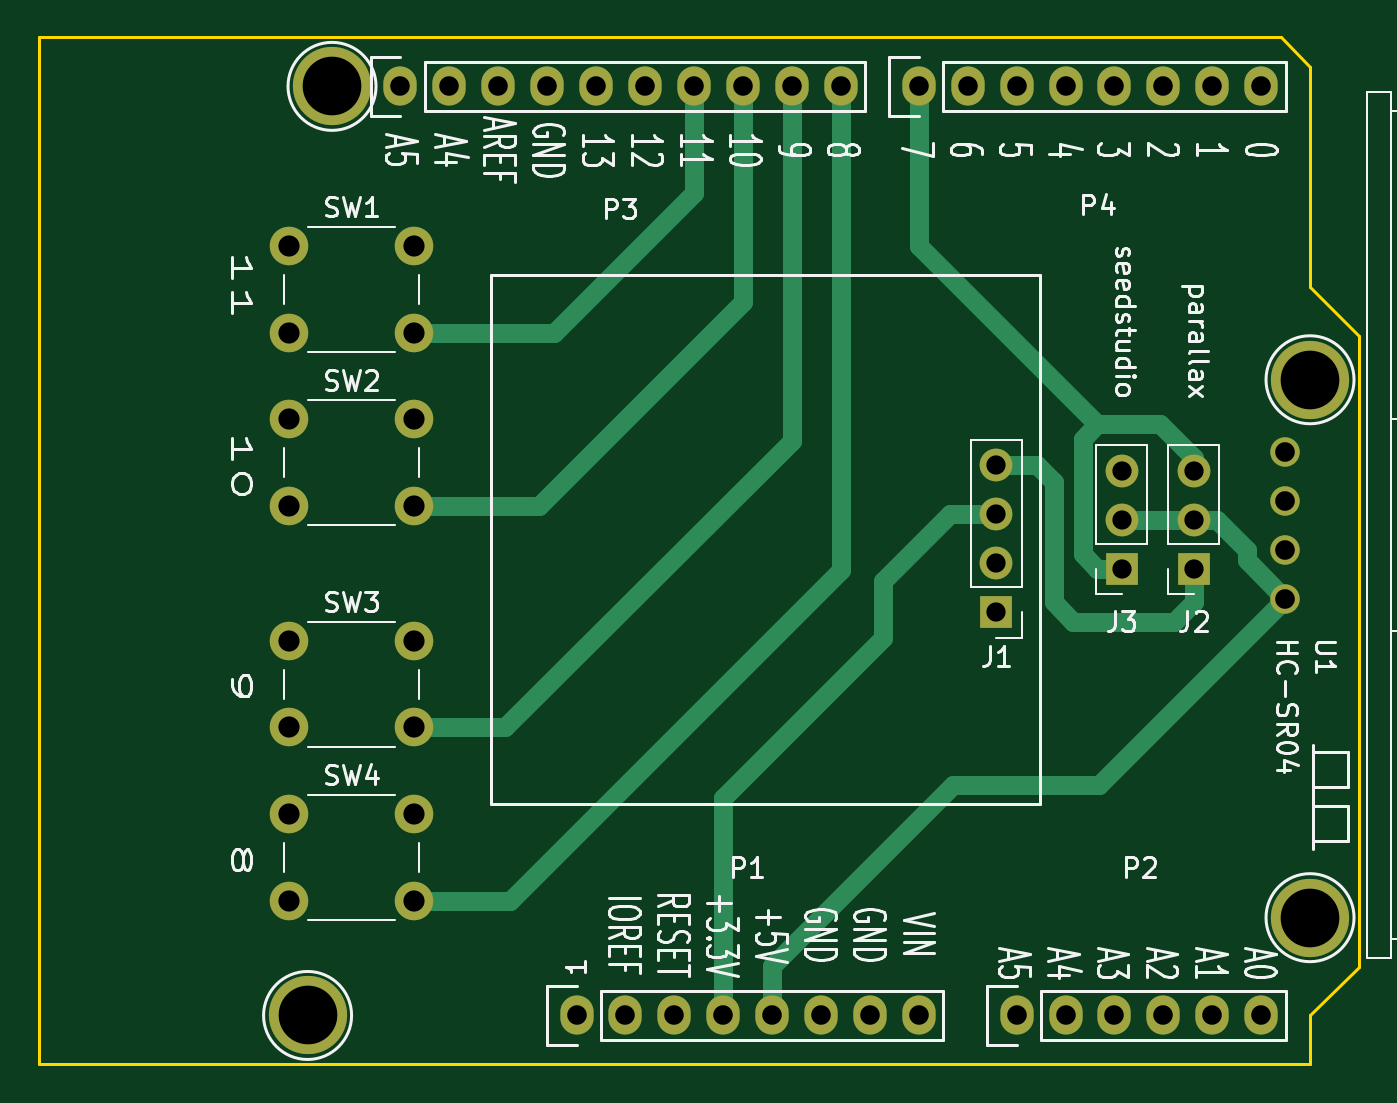
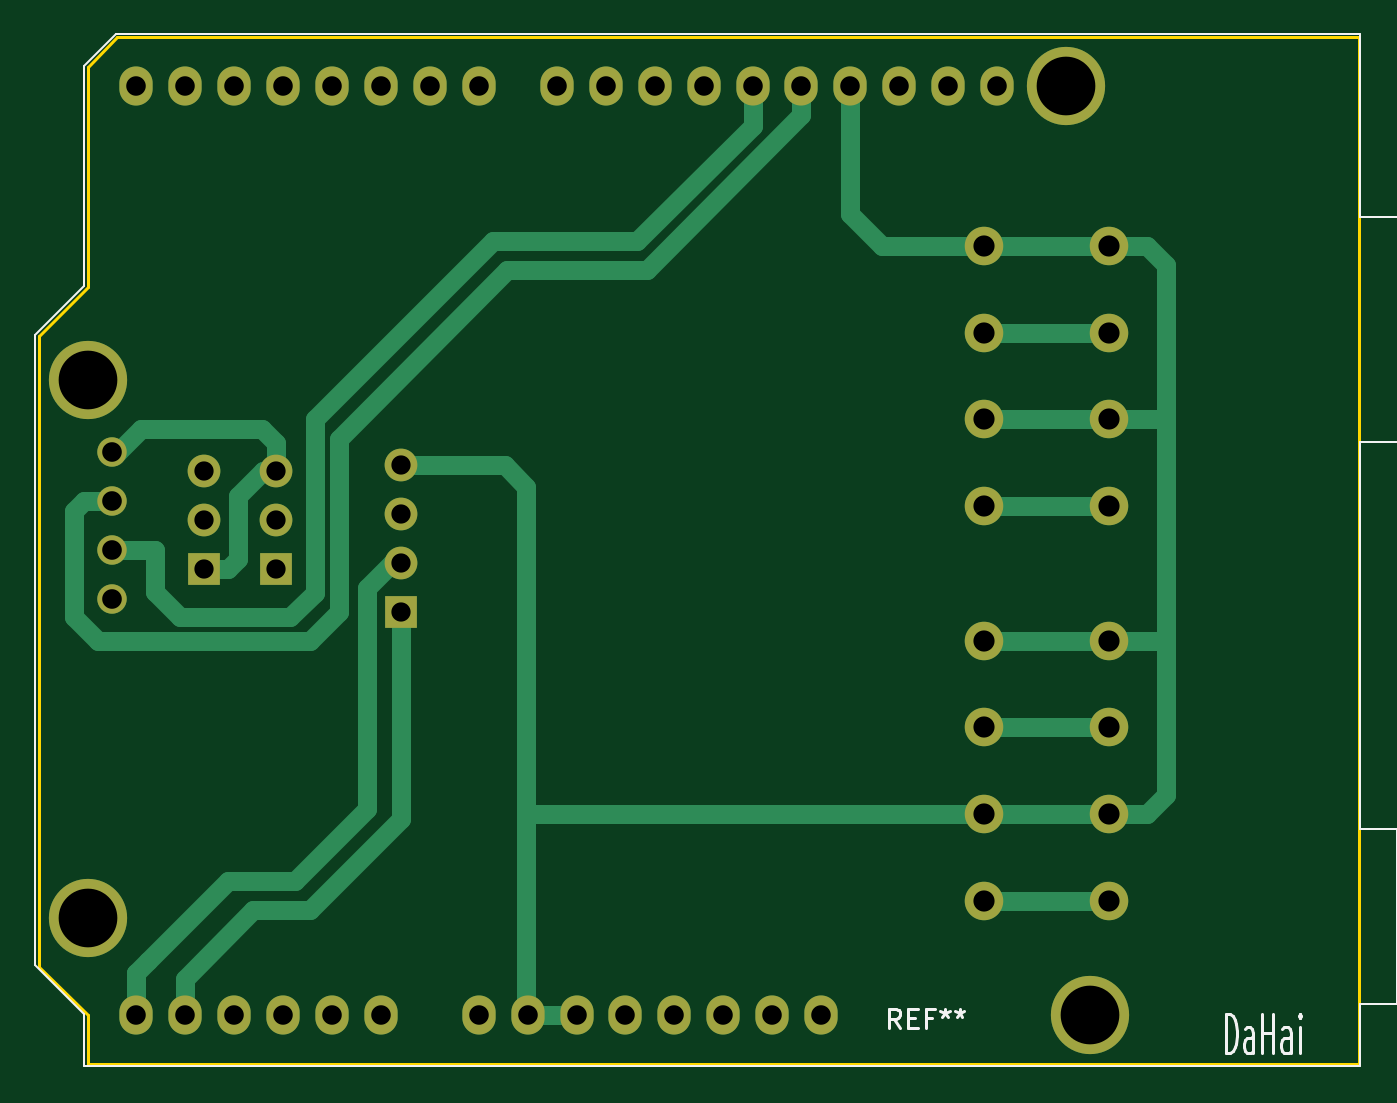
Circuit board: 11 layer files. Board 68.6 x 53.3 mm.
- bottom_copper: arduino_oled_sonic-B_Cu.gbr (8608 bytes)
- bottom_mask: arduino_oled_sonic-B_Mask.gbr (2632 bytes)
- paste: arduino_oled_sonic-B_Paste.gbr (481 bytes)
- bottom_silk: arduino_oled_sonic-B_SilkS.gbr (4005 bytes)
- outline: arduino_oled_sonic-Edge_Cuts.gbr (969 bytes)
- top_copper: arduino_oled_sonic-F_Cu.gbr (7546 bytes)
- top_mask: arduino_oled_sonic-F_Mask.gbr (2632 bytes)
- paste: arduino_oled_sonic-F_Paste.gbr (481 bytes)
- top_silk: arduino_oled_sonic-F_SilkS.gbr (39888 bytes)
- drill: arduino_oled_sonic-NPTH.drl (306 bytes)
- drill: arduino_oled_sonic-PTH.drl (1513 bytes)

=== bottom_copper: arduino_oled_sonic-B_Cu.gbr (8608 bytes, source omitted) ===
=== bottom_mask: arduino_oled_sonic-B_Mask.gbr ===
%TF.GenerationSoftware,KiCad,Pcbnew,(5.1.9-0-10_14)*%
%TF.CreationDate,2021-08-16T13:27:39+08:00*%
%TF.ProjectId,arduino_oled_sonic,61726475-696e-46f5-9f6f-6c65645f736f,rev?*%
%TF.SameCoordinates,Original*%
%TF.FileFunction,Soldermask,Bot*%
%TF.FilePolarity,Negative*%
%FSLAX46Y46*%
G04 Gerber Fmt 4.6, Leading zero omitted, Abs format (unit mm)*
G04 Created by KiCad (PCBNEW (5.1.9-0-10_14)) date 2021-08-16 13:27:39*
%MOMM*%
%LPD*%
G01*
G04 APERTURE LIST*
%ADD10O,1.700000X1.700000*%
%ADD11R,1.700000X1.700000*%
%ADD12C,2.000000*%
%ADD13C,1.530000*%
%ADD14O,1.727200X2.032000*%
%ADD15C,4.064000*%
G04 APERTURE END LIST*
D10*
%TO.C,J3*%
X167248000Y-95535000D03*
X167248000Y-98075000D03*
D11*
X167248000Y-100615000D03*
%TD*%
D10*
%TO.C,J2*%
X170998000Y-95535000D03*
X170998000Y-98075000D03*
D11*
X170998000Y-100615000D03*
%TD*%
D12*
%TO.C,SW4*%
X130498000Y-113365000D03*
X130498000Y-117865000D03*
X123998000Y-113365000D03*
X123998000Y-117865000D03*
%TD*%
%TO.C,SW3*%
X130498000Y-104365000D03*
X130498000Y-108865000D03*
X123998000Y-104365000D03*
X123998000Y-108865000D03*
%TD*%
%TO.C,SW2*%
X130498000Y-92865000D03*
X130498000Y-97365000D03*
X123998000Y-92865000D03*
X123998000Y-97365000D03*
%TD*%
%TO.C,SW1*%
X130498000Y-83865000D03*
X130498000Y-88365000D03*
X123998000Y-83865000D03*
X123998000Y-88365000D03*
%TD*%
D10*
%TO.C,J1*%
X160748000Y-95245000D03*
X160748000Y-97785000D03*
X160748000Y-100325000D03*
D11*
X160748000Y-102865000D03*
%TD*%
D13*
%TO.C,U1*%
X175748000Y-99635000D03*
X175748000Y-97095000D03*
X175748000Y-94555000D03*
X175748000Y-102175000D03*
%TD*%
D14*
%TO.C,P1*%
X138938000Y-123825000D03*
X141478000Y-123825000D03*
X144018000Y-123825000D03*
X146558000Y-123825000D03*
X149098000Y-123825000D03*
X151638000Y-123825000D03*
X154178000Y-123825000D03*
X156718000Y-123825000D03*
%TD*%
%TO.C,P2*%
X161798000Y-123825000D03*
X164338000Y-123825000D03*
X166878000Y-123825000D03*
X169418000Y-123825000D03*
X171958000Y-123825000D03*
X174498000Y-123825000D03*
%TD*%
%TO.C,P3*%
X129794000Y-75565000D03*
X132334000Y-75565000D03*
X134874000Y-75565000D03*
X137414000Y-75565000D03*
X139954000Y-75565000D03*
X142494000Y-75565000D03*
X145034000Y-75565000D03*
X147574000Y-75565000D03*
X150114000Y-75565000D03*
X152654000Y-75565000D03*
%TD*%
%TO.C,P4*%
X156718000Y-75565000D03*
X159258000Y-75565000D03*
X161798000Y-75565000D03*
X164338000Y-75565000D03*
X166878000Y-75565000D03*
X169418000Y-75565000D03*
X171958000Y-75565000D03*
X174498000Y-75565000D03*
%TD*%
D15*
%TO.C,P5*%
X124968000Y-123825000D03*
%TD*%
%TO.C,P6*%
X177038000Y-118745000D03*
%TD*%
%TO.C,P7*%
X126238000Y-75565000D03*
%TD*%
%TO.C,P8*%
X177038000Y-90805000D03*
%TD*%
M02*

=== paste: arduino_oled_sonic-B_Paste.gbr ===
%TF.GenerationSoftware,KiCad,Pcbnew,(5.1.9-0-10_14)*%
%TF.CreationDate,2021-08-16T13:27:39+08:00*%
%TF.ProjectId,arduino_oled_sonic,61726475-696e-46f5-9f6f-6c65645f736f,rev?*%
%TF.SameCoordinates,Original*%
%TF.FileFunction,Paste,Bot*%
%TF.FilePolarity,Positive*%
%FSLAX46Y46*%
G04 Gerber Fmt 4.6, Leading zero omitted, Abs format (unit mm)*
G04 Created by KiCad (PCBNEW (5.1.9-0-10_14)) date 2021-08-16 13:27:39*
%MOMM*%
%LPD*%
G01*
G04 APERTURE LIST*
G04 APERTURE END LIST*
M02*

=== bottom_silk: arduino_oled_sonic-B_SilkS.gbr ===
%TF.GenerationSoftware,KiCad,Pcbnew,(5.1.9-0-10_14)*%
%TF.CreationDate,2021-08-16T13:27:39+08:00*%
%TF.ProjectId,arduino_oled_sonic,61726475-696e-46f5-9f6f-6c65645f736f,rev?*%
%TF.SameCoordinates,Original*%
%TF.FileFunction,Legend,Bot*%
%TF.FilePolarity,Positive*%
%FSLAX46Y46*%
G04 Gerber Fmt 4.6, Leading zero omitted, Abs format (unit mm)*
G04 Created by KiCad (PCBNEW (5.1.9-0-10_14)) date 2021-08-16 13:27:39*
%MOMM*%
%LPD*%
G01*
G04 APERTURE LIST*
%ADD10C,0.150000*%
%ADD11C,0.120000*%
G04 APERTURE END LIST*
D10*
X117926571Y-125769761D02*
X117926571Y-123769761D01*
X117688476Y-123769761D01*
X117545619Y-123865000D01*
X117450380Y-124055476D01*
X117402761Y-124245952D01*
X117355142Y-124626904D01*
X117355142Y-124912619D01*
X117402761Y-125293571D01*
X117450380Y-125484047D01*
X117545619Y-125674523D01*
X117688476Y-125769761D01*
X117926571Y-125769761D01*
X116498000Y-125769761D02*
X116498000Y-124722142D01*
X116545619Y-124531666D01*
X116640857Y-124436428D01*
X116831333Y-124436428D01*
X116926571Y-124531666D01*
X116498000Y-125674523D02*
X116593238Y-125769761D01*
X116831333Y-125769761D01*
X116926571Y-125674523D01*
X116974190Y-125484047D01*
X116974190Y-125293571D01*
X116926571Y-125103095D01*
X116831333Y-125007857D01*
X116593238Y-125007857D01*
X116498000Y-124912619D01*
X116021809Y-125769761D02*
X116021809Y-123769761D01*
X116021809Y-124722142D02*
X115450380Y-124722142D01*
X115450380Y-125769761D02*
X115450380Y-123769761D01*
X114545619Y-125769761D02*
X114545619Y-124722142D01*
X114593238Y-124531666D01*
X114688476Y-124436428D01*
X114878952Y-124436428D01*
X114974190Y-124531666D01*
X114545619Y-125674523D02*
X114640857Y-125769761D01*
X114878952Y-125769761D01*
X114974190Y-125674523D01*
X115021809Y-125484047D01*
X115021809Y-125293571D01*
X114974190Y-125103095D01*
X114878952Y-125007857D01*
X114640857Y-125007857D01*
X114545619Y-124912619D01*
X114069428Y-125769761D02*
X114069428Y-124436428D01*
X114069428Y-123769761D02*
X114117047Y-123865000D01*
X114069428Y-123960238D01*
X114021809Y-123865000D01*
X114069428Y-123769761D01*
X114069428Y-123960238D01*
D11*
%TO.C,REF\u002A\u002A*%
X179768000Y-88455000D02*
X179768000Y-121225000D01*
X179768000Y-121225000D02*
X177228000Y-123765000D01*
X177228000Y-123765000D02*
X177228000Y-126435000D01*
X177228000Y-126435000D02*
X110928000Y-126435000D01*
X110928000Y-126435000D02*
X110928000Y-123255000D01*
X110928000Y-123255000D02*
X109028000Y-123255000D01*
X109028000Y-123255000D02*
X109028000Y-114115000D01*
X109028000Y-114115000D02*
X110928000Y-114115000D01*
X110928000Y-114115000D02*
X110928000Y-94045000D01*
X110928000Y-94045000D02*
X104578000Y-94045000D01*
X104578000Y-94045000D02*
X104578000Y-82365000D01*
X104578000Y-82365000D02*
X110928000Y-82365000D01*
X110928000Y-82365000D02*
X110928000Y-72835000D01*
X110928000Y-72835000D02*
X175578000Y-72835000D01*
X175578000Y-72835000D02*
X177228000Y-74485000D01*
X177228000Y-74485000D02*
X177228000Y-85915000D01*
X177228000Y-85915000D02*
X179768000Y-88455000D01*
D10*
X134831333Y-124467380D02*
X135164666Y-123991190D01*
X135402761Y-124467380D02*
X135402761Y-123467380D01*
X135021809Y-123467380D01*
X134926571Y-123515000D01*
X134878952Y-123562619D01*
X134831333Y-123657857D01*
X134831333Y-123800714D01*
X134878952Y-123895952D01*
X134926571Y-123943571D01*
X135021809Y-123991190D01*
X135402761Y-123991190D01*
X134402761Y-123943571D02*
X134069428Y-123943571D01*
X133926571Y-124467380D02*
X134402761Y-124467380D01*
X134402761Y-123467380D01*
X133926571Y-123467380D01*
X133164666Y-123943571D02*
X133498000Y-123943571D01*
X133498000Y-124467380D02*
X133498000Y-123467380D01*
X133021809Y-123467380D01*
X132498000Y-123467380D02*
X132498000Y-123705476D01*
X132736095Y-123610238D02*
X132498000Y-123705476D01*
X132259904Y-123610238D01*
X132640857Y-123895952D02*
X132498000Y-123705476D01*
X132355142Y-123895952D01*
X131736095Y-123467380D02*
X131736095Y-123705476D01*
X131974190Y-123610238D02*
X131736095Y-123705476D01*
X131498000Y-123610238D01*
X131878952Y-123895952D02*
X131736095Y-123705476D01*
X131593238Y-123895952D01*
%TD*%
M02*

=== outline: arduino_oled_sonic-Edge_Cuts.gbr ===
%TF.GenerationSoftware,KiCad,Pcbnew,(5.1.9-0-10_14)*%
%TF.CreationDate,2021-08-16T13:27:39+08:00*%
%TF.ProjectId,arduino_oled_sonic,61726475-696e-46f5-9f6f-6c65645f736f,rev?*%
%TF.SameCoordinates,Original*%
%TF.FileFunction,Profile,NP*%
%FSLAX46Y46*%
G04 Gerber Fmt 4.6, Leading zero omitted, Abs format (unit mm)*
G04 Created by KiCad (PCBNEW (5.1.9-0-10_14)) date 2021-08-16 13:27:39*
%MOMM*%
%LPD*%
G01*
G04 APERTURE LIST*
%TA.AperFunction,Profile*%
%ADD10C,0.150000*%
%TD*%
G04 APERTURE END LIST*
D10*
X177038000Y-74549000D02*
X175514000Y-73025000D01*
X177038000Y-85979000D02*
X177038000Y-74549000D01*
X179578000Y-88519000D02*
X177038000Y-85979000D01*
X179578000Y-121285000D02*
X179578000Y-88519000D01*
X177038000Y-123825000D02*
X179578000Y-121285000D01*
X177038000Y-126365000D02*
X177038000Y-123825000D01*
X110998000Y-126365000D02*
X177038000Y-126365000D01*
X110998000Y-73025000D02*
X110998000Y-126365000D01*
X175514000Y-73025000D02*
X110998000Y-73025000D01*
M02*

=== top_copper: arduino_oled_sonic-F_Cu.gbr (7546 bytes, source omitted) ===
=== top_mask: arduino_oled_sonic-F_Mask.gbr ===
%TF.GenerationSoftware,KiCad,Pcbnew,(5.1.9-0-10_14)*%
%TF.CreationDate,2021-08-16T13:27:39+08:00*%
%TF.ProjectId,arduino_oled_sonic,61726475-696e-46f5-9f6f-6c65645f736f,rev?*%
%TF.SameCoordinates,Original*%
%TF.FileFunction,Soldermask,Top*%
%TF.FilePolarity,Negative*%
%FSLAX46Y46*%
G04 Gerber Fmt 4.6, Leading zero omitted, Abs format (unit mm)*
G04 Created by KiCad (PCBNEW (5.1.9-0-10_14)) date 2021-08-16 13:27:39*
%MOMM*%
%LPD*%
G01*
G04 APERTURE LIST*
%ADD10O,1.700000X1.700000*%
%ADD11R,1.700000X1.700000*%
%ADD12C,2.000000*%
%ADD13C,1.530000*%
%ADD14O,1.727200X2.032000*%
%ADD15C,4.064000*%
G04 APERTURE END LIST*
D10*
%TO.C,J3*%
X167248000Y-95535000D03*
X167248000Y-98075000D03*
D11*
X167248000Y-100615000D03*
%TD*%
D10*
%TO.C,J2*%
X170998000Y-95535000D03*
X170998000Y-98075000D03*
D11*
X170998000Y-100615000D03*
%TD*%
D12*
%TO.C,SW4*%
X130498000Y-113365000D03*
X130498000Y-117865000D03*
X123998000Y-113365000D03*
X123998000Y-117865000D03*
%TD*%
%TO.C,SW3*%
X130498000Y-104365000D03*
X130498000Y-108865000D03*
X123998000Y-104365000D03*
X123998000Y-108865000D03*
%TD*%
%TO.C,SW2*%
X130498000Y-92865000D03*
X130498000Y-97365000D03*
X123998000Y-92865000D03*
X123998000Y-97365000D03*
%TD*%
%TO.C,SW1*%
X130498000Y-83865000D03*
X130498000Y-88365000D03*
X123998000Y-83865000D03*
X123998000Y-88365000D03*
%TD*%
D10*
%TO.C,J1*%
X160748000Y-95245000D03*
X160748000Y-97785000D03*
X160748000Y-100325000D03*
D11*
X160748000Y-102865000D03*
%TD*%
D13*
%TO.C,U1*%
X175748000Y-99635000D03*
X175748000Y-97095000D03*
X175748000Y-94555000D03*
X175748000Y-102175000D03*
%TD*%
D14*
%TO.C,P1*%
X138938000Y-123825000D03*
X141478000Y-123825000D03*
X144018000Y-123825000D03*
X146558000Y-123825000D03*
X149098000Y-123825000D03*
X151638000Y-123825000D03*
X154178000Y-123825000D03*
X156718000Y-123825000D03*
%TD*%
%TO.C,P2*%
X161798000Y-123825000D03*
X164338000Y-123825000D03*
X166878000Y-123825000D03*
X169418000Y-123825000D03*
X171958000Y-123825000D03*
X174498000Y-123825000D03*
%TD*%
%TO.C,P3*%
X129794000Y-75565000D03*
X132334000Y-75565000D03*
X134874000Y-75565000D03*
X137414000Y-75565000D03*
X139954000Y-75565000D03*
X142494000Y-75565000D03*
X145034000Y-75565000D03*
X147574000Y-75565000D03*
X150114000Y-75565000D03*
X152654000Y-75565000D03*
%TD*%
%TO.C,P4*%
X156718000Y-75565000D03*
X159258000Y-75565000D03*
X161798000Y-75565000D03*
X164338000Y-75565000D03*
X166878000Y-75565000D03*
X169418000Y-75565000D03*
X171958000Y-75565000D03*
X174498000Y-75565000D03*
%TD*%
D15*
%TO.C,P5*%
X124968000Y-123825000D03*
%TD*%
%TO.C,P6*%
X177038000Y-118745000D03*
%TD*%
%TO.C,P7*%
X126238000Y-75565000D03*
%TD*%
%TO.C,P8*%
X177038000Y-90805000D03*
%TD*%
M02*

=== paste: arduino_oled_sonic-F_Paste.gbr ===
%TF.GenerationSoftware,KiCad,Pcbnew,(5.1.9-0-10_14)*%
%TF.CreationDate,2021-08-16T13:27:39+08:00*%
%TF.ProjectId,arduino_oled_sonic,61726475-696e-46f5-9f6f-6c65645f736f,rev?*%
%TF.SameCoordinates,Original*%
%TF.FileFunction,Paste,Top*%
%TF.FilePolarity,Positive*%
%FSLAX46Y46*%
G04 Gerber Fmt 4.6, Leading zero omitted, Abs format (unit mm)*
G04 Created by KiCad (PCBNEW (5.1.9-0-10_14)) date 2021-08-16 13:27:39*
%MOMM*%
%LPD*%
G01*
G04 APERTURE LIST*
G04 APERTURE END LIST*
M02*

=== top_silk: arduino_oled_sonic-F_SilkS.gbr (39888 bytes, source omitted) ===
=== drill: arduino_oled_sonic-NPTH.drl ===
M48
; DRILL file {KiCad (5.1.9-0-10_14)} date Monday, August 16, 2021 at 01:27:41 PM
; FORMAT={-:-/ absolute / metric / decimal}
; #@! TF.CreationDate,2021-08-16T13:27:41+08:00
; #@! TF.GenerationSoftware,Kicad,Pcbnew,(5.1.9-0-10_14)
; #@! TF.FileFunction,NonPlated,1,2,NPTH
FMAT,2
METRIC
%
G90
G05
T0
M30

=== drill: arduino_oled_sonic-PTH.drl ===
M48
; DRILL file {KiCad (5.1.9-0-10_14)} date Monday, August 16, 2021 at 01:27:41 PM
; FORMAT={-:-/ absolute / metric / decimal}
; #@! TF.CreationDate,2021-08-16T13:27:41+08:00
; #@! TF.GenerationSoftware,Kicad,Pcbnew,(5.1.9-0-10_14)
; #@! TF.FileFunction,Plated,1,2,PTH
FMAT,2
METRIC
T1C1.000
T2C1.016
T3C1.020
T4C1.100
T5C3.048
%
G90
G05
T1
X160.748Y-95.245
X160.748Y-97.785
X160.748Y-100.325
X160.748Y-102.865
X167.248Y-95.535
X167.248Y-98.075
X167.248Y-100.615
X170.998Y-95.535
X170.998Y-98.075
X170.998Y-100.615
T2
X129.794Y-75.565
X132.334Y-75.565
X134.874Y-75.565
X137.414Y-75.565
X138.938Y-123.825
X139.954Y-75.565
X141.478Y-123.825
X142.494Y-75.565
X144.018Y-123.825
X145.034Y-75.565
X146.558Y-123.825
X147.574Y-75.565
X149.098Y-123.825
X150.114Y-75.565
X151.638Y-123.825
X152.654Y-75.565
X154.178Y-123.825
X156.718Y-75.565
X156.718Y-123.825
X159.258Y-75.565
X161.798Y-75.565
X161.798Y-123.825
X164.338Y-75.565
X164.338Y-123.825
X166.878Y-75.565
X166.878Y-123.825
X169.418Y-75.565
X169.418Y-123.825
X171.958Y-75.565
X171.958Y-123.825
X174.498Y-75.565
X174.498Y-123.825
T3
X175.748Y-94.555
X175.748Y-97.095
X175.748Y-99.635
X175.748Y-102.175
T4
X123.998Y-83.865
X123.998Y-88.365
X123.998Y-92.865
X123.998Y-97.365
X123.998Y-104.365
X123.998Y-108.865
X123.998Y-113.365
X123.998Y-117.865
X130.498Y-83.865
X130.498Y-88.365
X130.498Y-92.865
X130.498Y-97.365
X130.498Y-104.365
X130.498Y-108.865
X130.498Y-113.365
X130.498Y-117.865
T5
X124.968Y-123.825
X126.238Y-75.565
X177.038Y-90.805
X177.038Y-118.745
T0
M30

